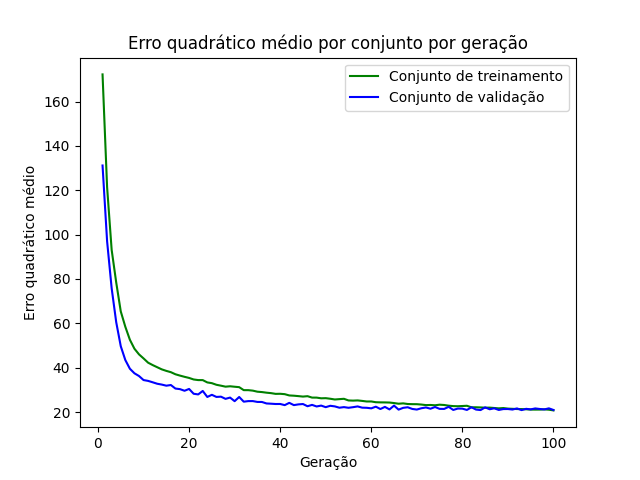

Values plotted in this chart, from the file beside it:
epoch, loss_train, loss_val
1, 172.2, 131.2
2, 121.4, 97.02
3, 93.13, 75.81
4, 78.45, 60.53
5, 65.38, 49.68
6, 58.47, 43.46
7, 52.61, 39.54
8, 48.57, 37.48
9, 46.02, 36.25
10, 44.19, 34.43
11, 42.27, 34.05
12, 41.19, 33.43
13, 40.22, 32.77
14, 39.25, 32.39
15, 38.56, 31.89
16, 37.98, 32.19
17, 37.04, 30.6
18, 36.44, 30.34
19, 35.89, 29.6
20, 35.39, 30.42
21, 34.69, 28.25
22, 34.42, 27.95
23, 34.41, 29.52
24, 33.36, 26.81
25, 33.03, 27.78
26, 32.3, 26.82
27, 31.89, 26.94
28, 31.45, 25.95
29, 31.63, 26.53
30, 31.42, 24.91
31, 31.23, 26.79
32, 29.88, 24.68
33, 29.88, 24.94
34, 29.65, 24.95
35, 29.18, 24.57
36, 29.01, 24.54
37, 28.74, 23.88
38, 28.53, 23.77
39, 28.2, 23.63
40, 28.24, 23.64
41, 28.07, 23.13
42, 27.49, 24.15
43, 27.38, 23.13
44, 27.19, 23.46
45, 26.98, 23.62
46, 27.16, 22.63
47, 26.52, 23.24
48, 26.51, 22.52
49, 26.2, 22.92
50, 26.27, 22.21
51, 26, 22.83
52, 25.67, 22.55
53, 25.83, 21.96
54, 25.98, 22.23
55, 25.24, 21.93
56, 25.16, 22.2
57, 25.25, 22.54
58, 25.03, 21.99
59, 24.77, 21.92
60, 24.78, 21.68
... 40 more rows
